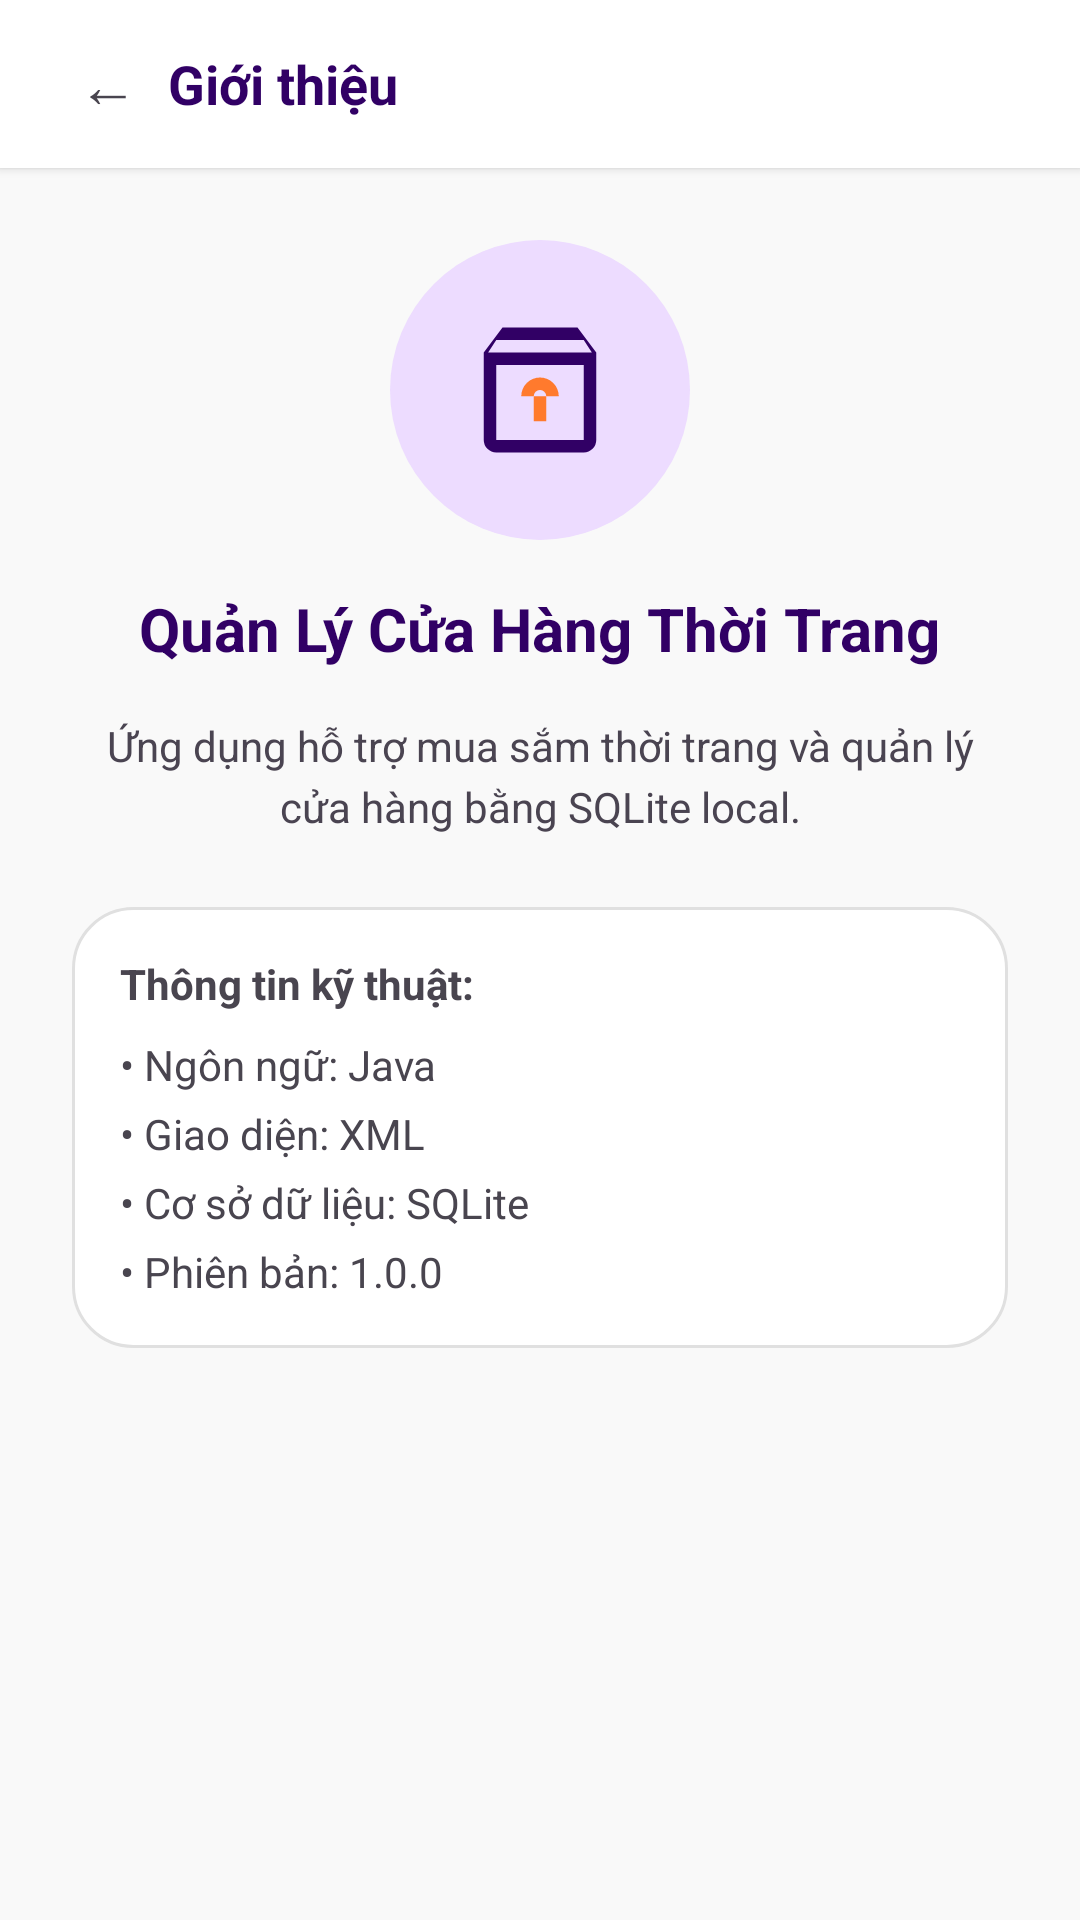

Reconstruct the res/layout file that produces this screen, plus the resources it refers to.
<!-- AndroidManifest.xml: application theme Theme.QuanLyCuaHangThoiTrang -->
<!-- res/layout/activity_about.xml -->
<?xml version="1.0" encoding="utf-8"?>
<LinearLayout xmlns:android="http://schemas.android.com/apk/res/android"
    android:layout_width="match_parent"
    android:layout_height="match_parent"
    android:background="@color/background_light"
    android:orientation="vertical">

    <LinearLayout
        android:layout_width="match_parent"
        android:layout_height="56dp"
        android:background="@color/surface_white"
        android:elevation="2dp"
        android:gravity="center_vertical"
        android:paddingHorizontal="16dp">
        <TextView
            android:id="@+id/btnBack"
            android:layout_width="40dp"
            android:layout_height="40dp"
            android:gravity="center"
            android:text="←"
            android:textSize="20sp" />
        <TextView
            android:layout_width="wrap_content"
            android:layout_height="wrap_content"
            android:text="Giới thiệu"
            android:textColor="@color/primary_purple"
            android:textSize="18sp"
            android:textStyle="bold" />
    </LinearLayout>

    <LinearLayout
        android:layout_width="match_parent"
        android:layout_height="wrap_content"
        android:gravity="center"
        android:orientation="vertical"
        android:padding="24dp">

        <FrameLayout
            android:layout_width="100dp"
            android:layout_height="100dp"
            android:layout_marginBottom="16dp"
            android:background="@drawable/bg_logo_fashion">
            <ImageView
                android:layout_width="50dp"
                android:layout_height="50dp"
                android:layout_gravity="center"
                android:src="@drawable/ic_fashion_store" />
        </FrameLayout>

        <TextView
            android:layout_width="wrap_content"
            android:layout_height="wrap_content"
            android:layout_marginBottom="16dp"
            android:text="Quản Lý Cửa Hàng Thời Trang"
            android:textColor="@color/primary_purple"
            android:textSize="20sp"
            android:textStyle="bold" />

        <TextView
            android:layout_width="match_parent"
            android:layout_height="wrap_content"
            android:layout_marginBottom="24dp"
            android:gravity="center"
            android:text="Ứng dụng hỗ trợ mua sắm thời trang và quản lý cửa hàng bằng SQLite local."
            android:textColor="@color/text_secondary"
            android:textSize="14sp"
            android:lineSpacingExtra="4dp"/>

        <LinearLayout
            android:layout_width="match_parent"
            android:layout_height="wrap_content"
            android:background="@drawable/bg_card"
            android:padding="16dp"
            android:orientation="vertical">
            <TextView android:text="Thông tin kỹ thuật:" android:textStyle="bold" android:layout_marginBottom="8dp" android:layout_width="wrap_content" android:layout_height="wrap_content"/>
            <TextView android:text="• Ngôn ngữ: Java" android:layout_marginBottom="4dp" android:layout_width="wrap_content" android:layout_height="wrap_content"/>
            <TextView android:text="• Giao diện: XML" android:layout_marginBottom="4dp" android:layout_width="wrap_content" android:layout_height="wrap_content"/>
            <TextView android:text="• Cơ sở dữ liệu: SQLite" android:layout_marginBottom="4dp" android:layout_width="wrap_content" android:layout_height="wrap_content"/>
            <TextView android:text="• Phiên bản: 1.0.0" android:layout_width="wrap_content" android:layout_height="wrap_content"/>
        </LinearLayout>
    </LinearLayout>
</LinearLayout>
<!-- resources referenced by this layout -->
<resources>
  <color name="background_light">#F9F9F9</color>
  <color name="primary_purple">#310065</color>
  <color name="surface_white">#FFFFFF</color>
  <color name="text_secondary">#4A4451</color>
  <!-- drawable bg_card (drawable) -->
  <?xml version="1.0" encoding="utf-8"?>
  <shape xmlns:android="http://schemas.android.com/apk/res/android"
      android:shape="rectangle">
      <solid android:color="@color/surface_white" />
      <corners android:radius="20dp" />
      <stroke
          android:width="1dp"
          android:color="@color/divider_gray" />
  </shape>
  <!-- drawable bg_logo_fashion (drawable) -->
  <?xml version="1.0" encoding="utf-8"?>
  <shape xmlns:android="http://schemas.android.com/apk/res/android"
      android:shape="oval">
      <solid android:color="@color/primary_fixed" />
      <size
          android:width="64dp"
          android:height="64dp" />
  </shape>
  <!-- drawable ic_fashion_store (drawable) -->
  <?xml version="1.0" encoding="utf-8"?>
  <vector xmlns:android="http://schemas.android.com/apk/res/android"
      android:width="48dp"
      android:height="48dp"
      android:viewportWidth="24"
      android:viewportHeight="24">
      
      <path
          android:fillColor="@color/primary_purple"
          android:pathData="M6,2L3,6V20A2,2 0,0 0,5 22H19A2,2 0,0 0,21 20V6L18,2H6M5,4H19L20.3,6H3.7L5,4M5,8H19V20H5V8Z" />
      
      <path
          android:fillColor="@color/accent_orange"
          android:pathData="M12,10A3,3 0,0 0,9 13H11A1,1 0,0 1,13 13H15A3,3 0,0 0,12 10Z" />
      <path
          android:fillColor="@color/accent_orange"
          android:pathData="M11,13H13V17H11V13Z" />
  </vector>
  <style name="Theme.QuanLyCuaHangThoiTrang" parent="Base.Theme.QuanLyCuaHangThoiTrang" />
  <color name="divider_gray">#E0E0E0</color>
  <color name="primary_fixed">#EDDCFF</color>
  <color name="accent_orange">#FF7A2D</color>
  <style name="Base.Theme.QuanLyCuaHangThoiTrang" parent="Theme.Material3.Light.NoActionBar">
          <item name="colorPrimary">@color/primary_purple</item>
          <item name="colorPrimaryContainer">@color/primary_container</item>
          <item name="colorOnPrimary">@color/white</item>
          <item name="colorSecondary">@color/secondary</item>
          <item name="colorSecondaryContainer">@color/secondary_container</item>
          <item name="colorTertiary">@color/accent_orange</item>
          <item name="colorTertiaryContainer">@color/accent_orange_light</item>
          <item name="colorError">@color/error_red</item>
          <item name="colorErrorContainer">@color/error_container</item>
          <item name="colorSurface">@color/surface_white</item>
          <item name="colorSurfaceVariant">@color/surface_container_highest</item>
          <item name="colorOnSurface">@color/text_primary</item>
          <item name="colorOnSurfaceVariant">@color/text_secondary</item>
          <item name="colorOutline">@color/outline</item>
          <item name="colorOutlineVariant">@color/border_gray</item>
          <item name="android:colorBackground">@color/background_light</item>
          <item name="android:statusBarColor">@color/primary_dark</item>
          <item name="android:navigationBarColor">@color/surface_white</item>
      </style>
  <color name="primary_container">#4A148C</color>
  <color name="white">#FFFFFFFF</color>
  <color name="secondary">#4C56AF</color>
  <color name="secondary_container">#97A1FF</color>
  <color name="accent_orange_light">#FFDBCB</color>
  <color name="error_red">#BA1A1A</color>
  <color name="error_container">#FFDAD6</color>
  <color name="surface_container_highest">#E2E2E2</color>
  <color name="text_primary">#1A1C1C</color>
  <color name="outline">#7C7482</color>
  <color name="border_gray">#CCC3D2</color>
  <color name="primary_dark">#14002F</color>
</resources>
